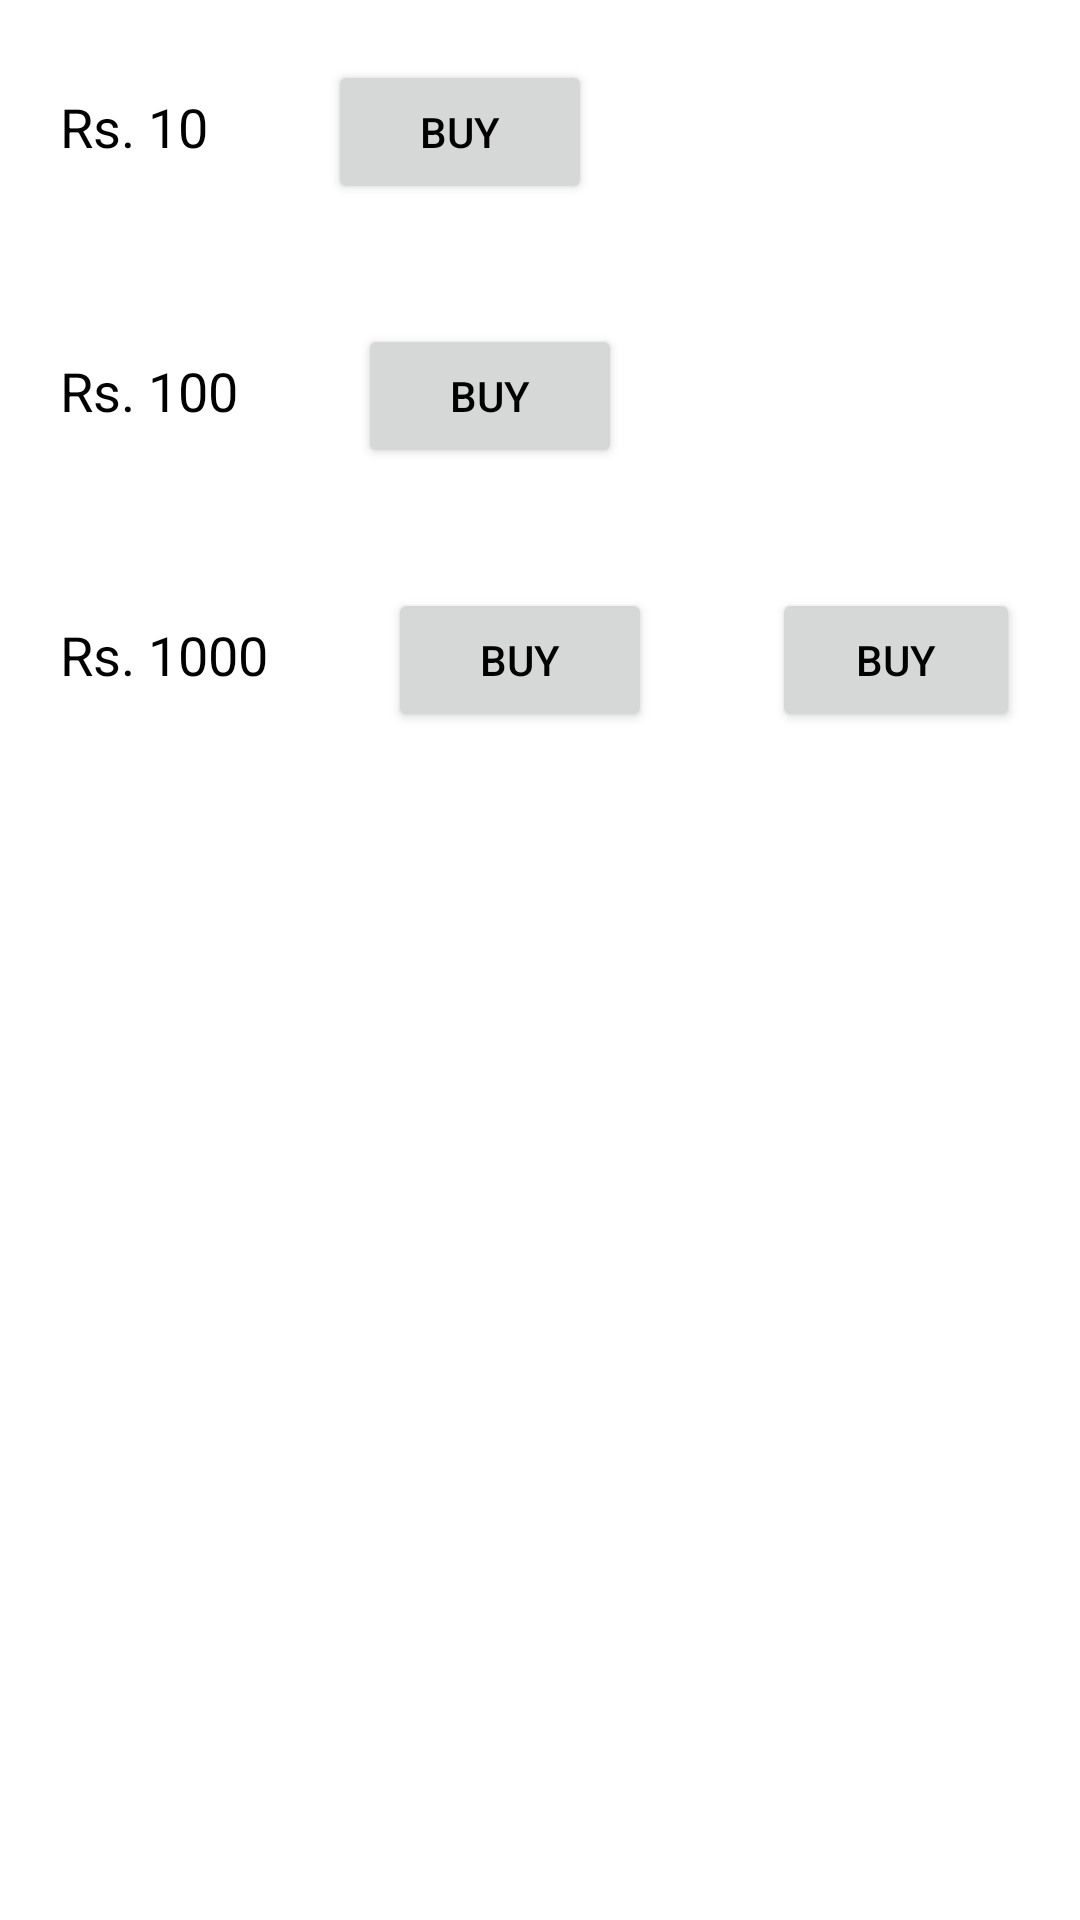

Android layout source for this screen:
<!-- AndroidManifest.xml: application theme Theme.STMeet -->
<!-- res/layout/activity_payment_esewa.xml -->
<?xml version="1.0" encoding="utf-8"?>
<LinearLayout
    xmlns:android="http://schemas.android.com/apk/res/android"
    xmlns:app="http://schemas.android.com/apk/res-auto"
    xmlns:tools="http://schemas.android.com/tools"
    android:layout_width="match_parent"
    android:layout_height="match_parent"
    android:orientation="vertical"
    tools:context=".payment.PaymentEsewaActivity">


    <LinearLayout
        android:layout_width="wrap_content"
        android:layout_height="wrap_content"
        android:orientation="horizontal">

        <TextView
            android:layout_width="wrap_content"
            android:layout_height="wrap_content"
            android:layout_margin="20dp"
            android:text="Rs. 10"
            android:textColor="@color/black"
            android:textSize="18sp" />

        <Button
            android:id="@+id/button_10"
            android:layout_width="wrap_content"
            android:layout_height="wrap_content"
            android:layout_margin="20dp"
            android:text="BUY"
            android:textColor="@color/black" />
    </LinearLayout>

    <LinearLayout
        android:layout_width="wrap_content"
        android:layout_height="wrap_content"
        android:orientation="horizontal">

        <TextView
            android:layout_width="wrap_content"
            android:layout_height="wrap_content"
            android:layout_margin="20dp"
            android:text="Rs. 100"
            android:textColor="@color/black"
            android:textSize="18sp" />

        <Button
            android:id="@+id/button_100"
            android:layout_width="wrap_content"
            android:layout_height="wrap_content"
            android:layout_margin="20dp"
            android:text="BUY"
            android:textColor="@color/black" />
    </LinearLayout>

    <LinearLayout
        android:layout_width="wrap_content"
        android:layout_height="wrap_content"
        android:orientation="horizontal">

        <TextView
            android:layout_width="wrap_content"
            android:layout_height="wrap_content"
            android:layout_margin="20dp"
            android:text="Rs. 1000"
            android:textColor="@color/black"
            android:textSize="18sp" />

        <Button
            android:id="@+id/button_1000"
            android:layout_width="wrap_content"
            android:layout_height="wrap_content"
            android:layout_margin="20dp"
            android:text="BUY"
            android:textColor="@color/black" />

        <Button
            android:id="@+id/buy"
            android:layout_width="wrap_content"
            android:layout_height="wrap_content"
            android:layout_margin="20dp"
            android:text="BUY"
            android:textColor="@color/black" />

    </LinearLayout>
</LinearLayout>
<!-- resources referenced by this layout -->
<resources>
  <color name="black">#FF000000</color>
  <style name="Theme.STMeet" parent="Theme.MaterialComponents.DayNight.NoActionBar">
          
          <item name="colorPrimary">@color/lightBlue</item>
          <item name="colorPrimaryVariant">@color/midBlue</item>
          <item name="colorOnPrimary">@color/white</item>
          
          <item name="colorSecondary">@color/teal_200</item>
          <item name="colorSecondaryVariant">@color/teal_700</item>
          <item name="colorOnSecondary">@color/black</item>
          
          <item name="android:statusBarColor" tools:targetApi="l">?attr/colorPrimaryVariant</item>
          
          <item name="android:itemBackground">@drawable/bg1</item>
  
      </style>
  <color name="lightBlue">#01AEF0</color>
  <color name="midBlue">#015E82</color>
  <color name="white">#FFFFFFFF</color>
  <color name="teal_200">#FF03DAC5</color>
  <color name="teal_700">#FF018786</color>
  <!-- drawable bg1 (drawable) -->
  <?xml version="1.0" encoding="utf-8"?>
  <shape xmlns:android="http://schemas.android.com/apk/res/android">
  
      <gradient android:startColor="@color/lightBlue"
                android:endColor="@color/midBlue">
      </gradient>
  
  </shape>
</resources>
